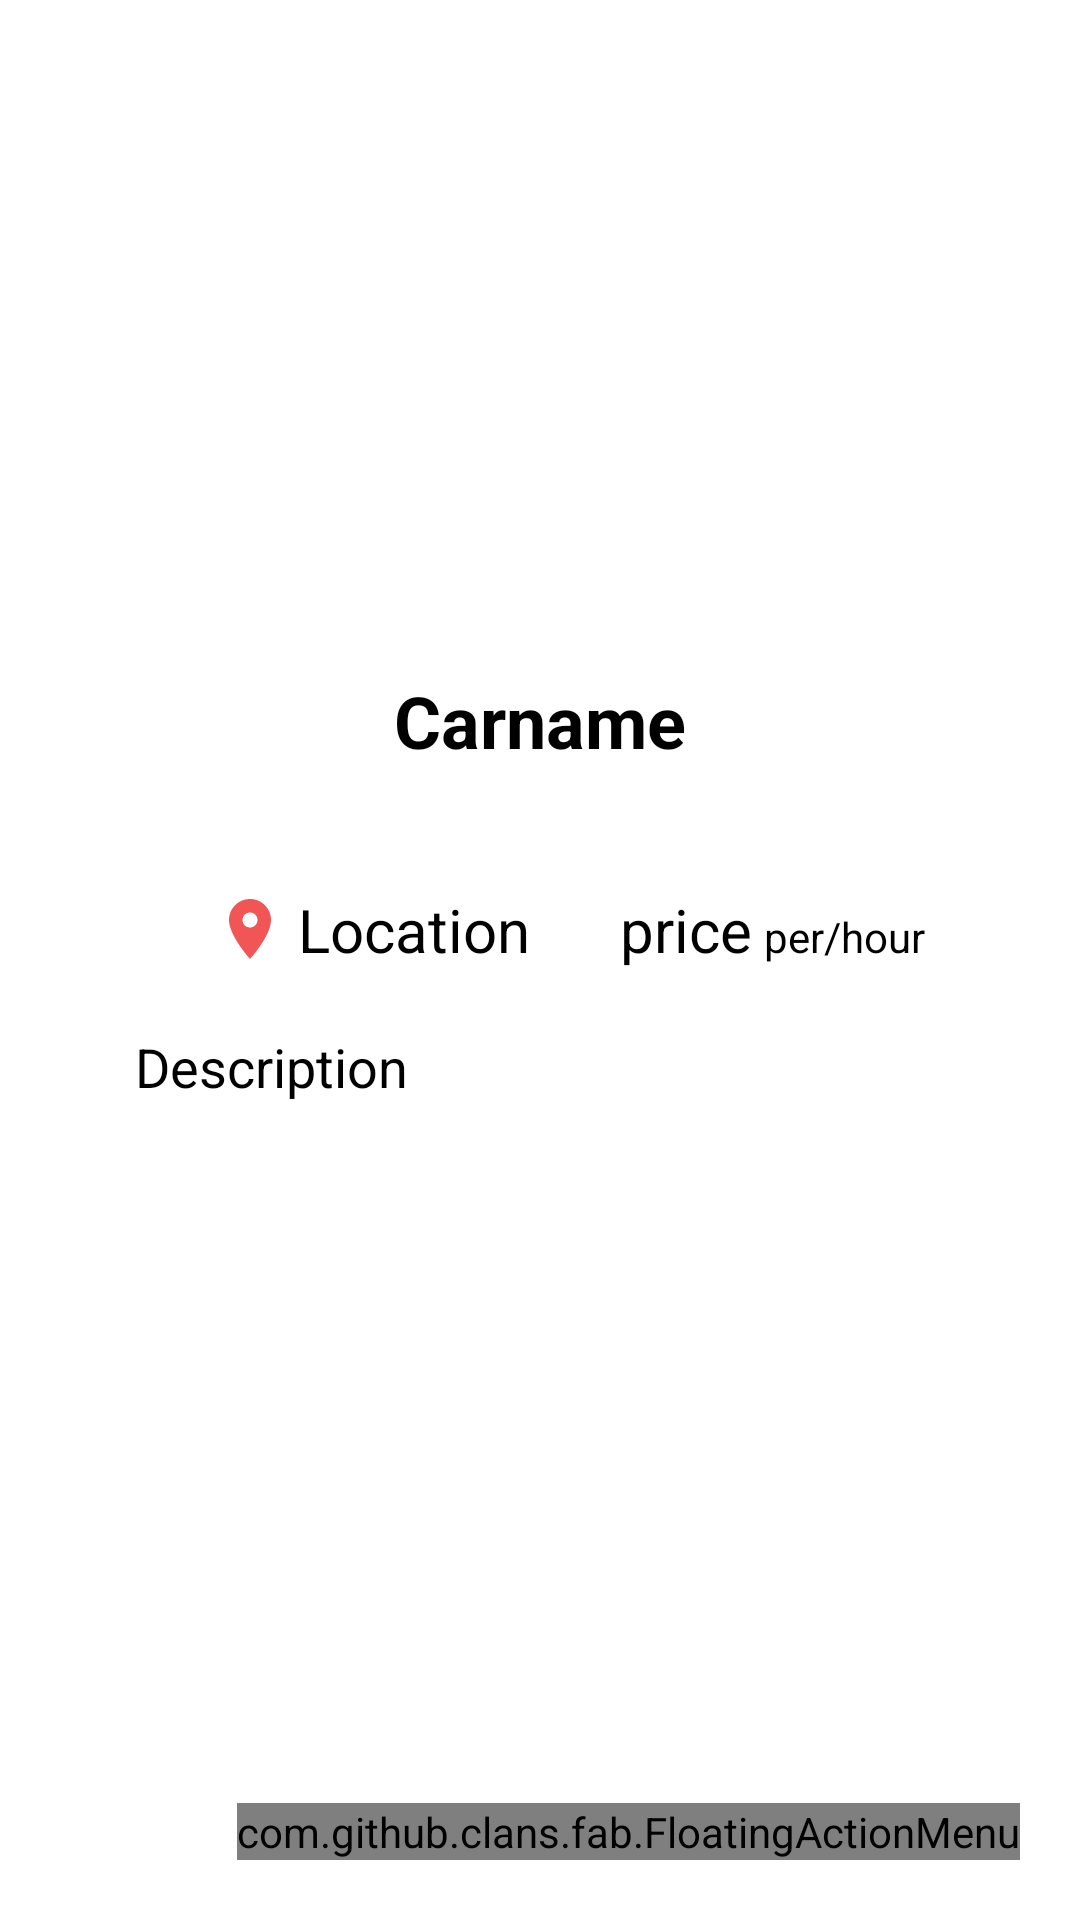

Android layout source for this screen:
<!-- AndroidManifest.xml: application theme Theme.VehicleApplication -->
<!-- res/layout/activity_car_admin_view.xml -->
<?xml version="1.0" encoding="utf-8"?>
<LinearLayout xmlns:android="http://schemas.android.com/apk/res/android"
    xmlns:app="http://schemas.android.com/apk/res-auto"
    xmlns:tools="http://schemas.android.com/tools"
    android:layout_width="match_parent"
    android:layout_height="match_parent"
    android:background="@color/white"
    android:orientation="vertical"
    tools:context=".CarAdminView">

    <ImageView
        android:id="@+id/caradminv_image"
        android:layout_width="210dp"
        android:layout_height="210dp"
        android:layout_gravity="center"
        android:padding="10dp"
        android:src="@drawable/person1" />

    <LinearLayout
        android:layout_width="match_parent"
        android:layout_height="match_parent"
        android:background="@color/white"
        android:orientation="vertical">

        <TextView
            android:id="@+id/caradminv_name"
            android:layout_width="wrap_content"
            android:layout_height="wrap_content"
            android:layout_gravity="center"
            android:layout_marginTop="14dp"
            android:text="Carname"
            android:textColor="@color/black"
            android:textSize="24sp"
            android:textStyle="bold" />

        <LinearLayout
            android:layout_width="wrap_content"
            android:layout_height="wrap_content"
            android:layout_gravity="center"
            android:layout_marginTop="20dp"
            android:background="@color/white"
            android:orientation="horizontal">

            <TextView
                android:id="@+id/caradminv_location"
                android:layout_width="wrap_content"
                android:layout_height="wrap_content"
                android:layout_marginStart="20dp"
                android:layout_marginTop="20dp"
                android:drawableLeft="@drawable/baseline_location_on_24"
                android:drawablePadding="4dp"
                android:text="Location"
                android:textColor="@color/black"
                android:textSize="20sp" />

            <LinearLayout
                android:layout_width="match_parent"
                android:layout_height="wrap_content"
                android:layout_marginStart="20dp"
                android:background="@color/white"
                android:orientation="horizontal">

                <TextView
                    android:id="@+id/caradminv_rupees"
                    android:layout_width="wrap_content"
                    android:layout_height="wrap_content"
                    android:layout_marginStart="10dp"
                    android:layout_marginTop="20dp"
                    android:drawableLeft="@drawable/baseline_currency_rupee_24"
                    android:drawablePadding="0dp"
                    android:text="price"
                    android:textAlignment="center"
                    android:textColor="@color/black"
                    android:textSize="20sp" />

                <TextView
                    android:layout_width="wrap_content"
                    android:layout_height="wrap_content"
                    android:layout_marginStart="4dp"
                    android:layout_marginTop="20dp"
                    android:text="per/hour"
                    android:textColor="@color/black" />

            </LinearLayout>

        </LinearLayout>

        <TextView
            android:id="@+id/caradminv_desc"
            android:layout_width="wrap_content"
            android:layout_height="wrap_content"
            android:layout_marginStart="45dp"
            android:layout_marginTop="20dp"
            android:text="Description"

            android:textColor="@color/black"
            android:textSize="18sp" />

        <RelativeLayout
            android:layout_width="match_parent"
            android:layout_height="match_parent"
            android:layout_marginTop="120dp">

            <com.github.clans.fab.FloatingActionMenu
                android:layout_width="wrap_content"
                android:layout_height="wrap_content"
                android:layout_alignParentEnd="true"
                android:layout_alignParentBottom="true"
                android:layout_marginEnd="20dp"
                android:layout_marginBottom="20dp"
                app:menu_colorNormal="@color/yellow"
                app:menu_colorPressed="@color/yellow"
                app:menu_fab_size="normal"
                app:menu_icon="@drawable/baseline_format_list_bulleted_24"
                app:menu_openDirection="up"
                app:menu_showShadow="true">

                <com.github.clans.fab.FloatingActionButton
                    android:id="@+id/caradminv_edit"
                    android:layout_width="wrap_content"
                    android:layout_height="wrap_content"
                    android:src="@drawable/baseline_edit_24"
                    app:fabSize="mini"
                    app:fab_colorNormal="@color/green"
                    app:fab_showShadow="true" />

                <com.github.clans.fab.FloatingActionButton
                    android:id="@+id/caradminv_delete"
                    android:layout_width="wrap_content"
                    android:layout_height="wrap_content"
                    android:src="@drawable/baseline_delete_24"
                    app:fabSize="mini"
                    app:fab_colorNormal="@color/red"
                    app:fab_showShadow="true" />

            </com.github.clans.fab.FloatingActionMenu>
        </RelativeLayout>
    </LinearLayout>


</LinearLayout>
<!-- resources referenced by this layout -->
<resources>
  <color name="black">#FF000000</color>
  <color name="green">#4CAF50</color>
  <color name="red">#F44336</color>
  <color name="white">#FFFFFFFF</color>
  <color name="yellow">#fdca00</color>
  <!-- drawable baseline_location_on_24 (drawable) -->
  <vector android:height="24dp" android:tint="#F15555"
      android:viewportHeight="24" android:viewportWidth="24"
      android:width="24dp" xmlns:android="http://schemas.android.com/apk/res/android">
      <path android:fillColor="@android:color/white" android:pathData="M12,2C8.13,2 5,5.13 5,9c0,5.25 7,13 7,13s7,-7.75 7,-13c0,-3.87 -3.13,-7 -7,-7zM12,11.5c-1.38,0 -2.5,-1.12 -2.5,-2.5s1.12,-2.5 2.5,-2.5 2.5,1.12 2.5,2.5 -1.12,2.5 -2.5,2.5z"/>
  </vector>
  <style name="Theme.VehicleApplication" parent="Base.Theme.VehicleApplication" />
  <style name="Base.Theme.VehicleApplication" parent="Theme.Material3.DayNight.NoActionBar">
          
          
          <item name="colorPrimary">@color/colorPrimary</item>
          <item name="colorAccent">@color/colorAccent</item>
          <item name="android:statusBarColor">#F6D759</item>
      </style>
  <color name="colorPrimary">#FDCA00</color>
  <color name="colorAccent">#F44336</color>
</resources>
